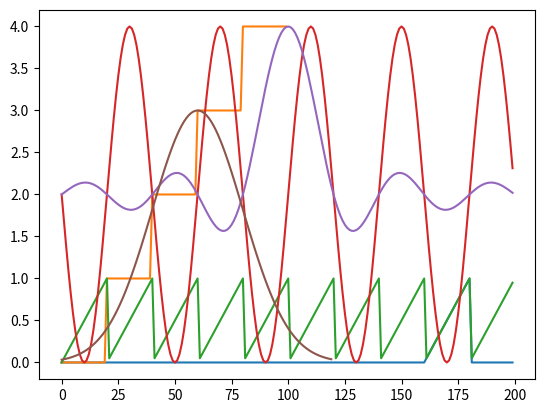

The matplotlib source for this figure:
#!/usr/bin/env python3
# -*- coding: utf-8 -*-
"""
Created on Wed Apr 11 21:49:59 2018

@author: tatarurzvn
"""
import numpy as np
import matplotlib.pyplot as plt

def myRampPulse(A, t1, t2, t):
    res = []
    for x in t:
        if (t1 <= x) and (x <= t2):
            val = (A / (t2 - t1)) * (x - t1)
            res.append(val)
        else:
            res.append(0)
    return res

# Test
A = 1
t1, t2 = 3, 4
t = np.arange(-5, 5, .05)
plt.plot(myRampPulse(A, t1, t2, t))

def myStairs(t):
    res = []
    for x in t:
        res.append(np.floor(x))
    return res

# Test
t = np.arange(0, 5, .05)
plt.plot(myStairs(t))

def mySawtooth(t):
    res = []
    for x in t:
        res.append(x - np.floor(x))
    return res

# Test
t = np.arange(-5, 5, .05)
plt.plot(mySawtooth(t))

def mySine(A, freq, phi, t):
    return A * np.sin(2 * np.pi * freq * t + phi)

# Test
t = np.arange(-5, 5, .05)
plt.plot(mySine(2, .5, 0, t) + 2)

def mySinc(A, freq, phi, t):
    return mySine(A, freq, phi, t) / (2 * np.pi * freq * t + phi)

# Test
t = np.arange(-5, 5, .05)
plt.plot(mySinc(2, .5, 0, t) + 2)

def myGaussBell(a, b, c, t):
    res = []
    for x in t:
        val = a * np.exp((-1) * ((x - b) ** 2) / (2 * (c ** 2)))
        res.append(val)
    return res

# Test
t = np.arange(-3, 3, .05)
plt.plot(myGaussBell(3, 0, 1, t))

